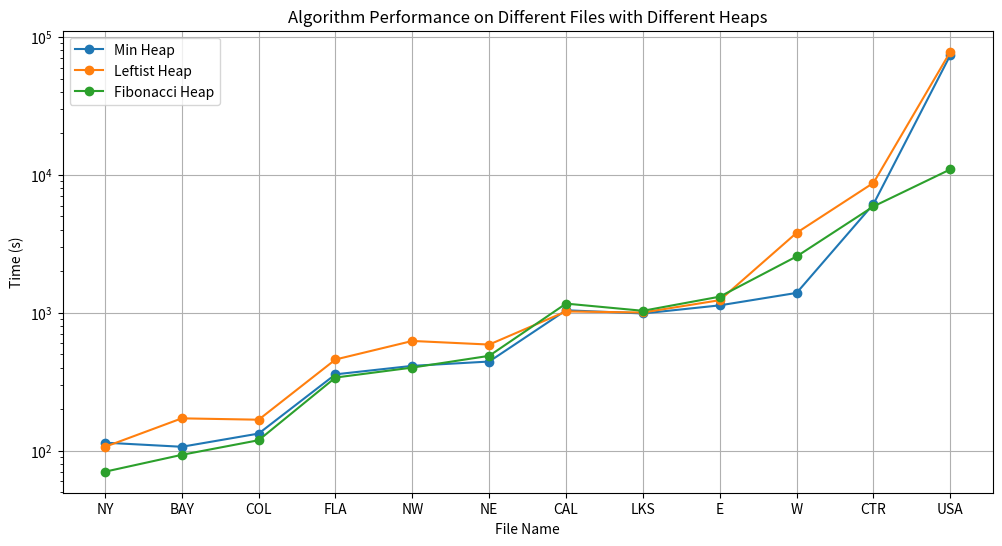

Source code (Python):
import matplotlib.pyplot as plt  
  
# 数据（从小到大排序）  
files = ["NY", "BAY", "COL", "FLA", "NW", "NE", "CAL", "LKS", "E", "W", "CTR", "USA"]  
min_times = [114.33, 106.73, 133.06, 357.88, 412.33, 443.21, 1043.43, 989.32, 1132.47, 1394.33, 6152.9, 74080]  
left_times = [106.57, 171.61, 167.76, 458.6, 624.9, 588.43, 1023.21, 1005.2, 1234.7, 3804.37, 8763.20, 78282.5]  
fib_times = [70.37, 93.29, 119.1, 339.17, 400.7, 487.47, 1166.07, 1034.1, 1309.6, 2563.87, 5912.8, 10975]  
  
# 绘制折线图  
plt.figure(figsize=(12, 6))  
plt.plot(files, min_times, marker='o', label='Min Heap')  
plt.plot(files, left_times, marker='o', label='Leftist Heap')  
plt.plot(files, fib_times, marker='o', label='Fibonacci Heap')  
  
# 添加标题和标签  
plt.title('Algorithm Performance on Different Files with Different Heaps')  
plt.xlabel('File Name')  
plt.ylabel('Time (s)')  
plt.yscale('log')  # 使用对数尺度以便更好地展示差异  
  
# 显示图例  
plt.legend()  
  
# 显示图形  
plt.grid(True)  
plt.show()  